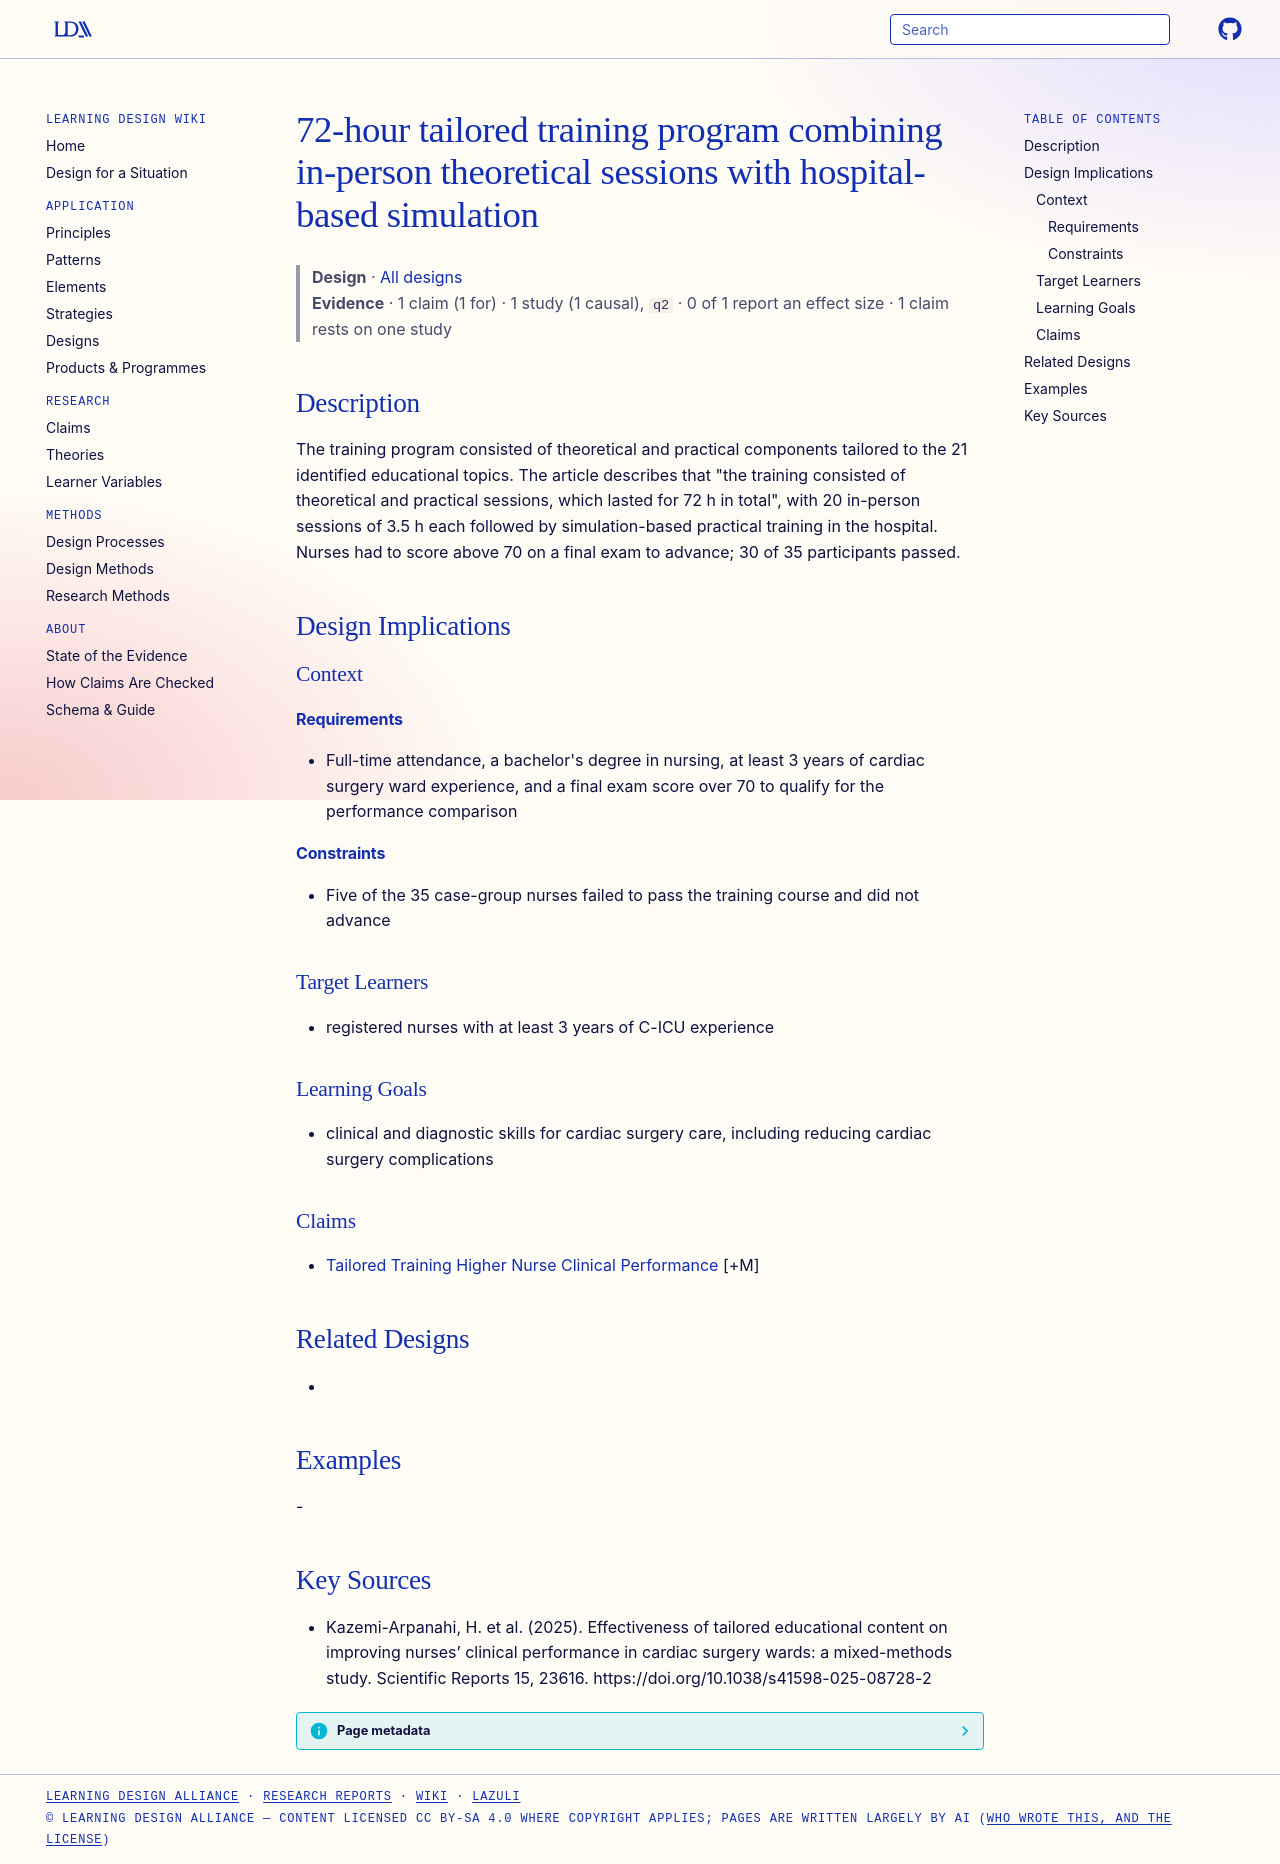

repository: Learning-Design-Alliance/learning-wiki · page: designs/72-hour-tailored-c-icu-training-program/index.html · generator: mkdocs

---
type: design
id: 72-hour-tailored-c-icu-training-program
title: 72-hour tailored training program combining in-person theoretical sessions with hospital-based simulation
description: The training program consisted of theoretical and practical components tailored to the 21 identified educational topics.
status: review
generated:
  by: "process:settle-candidates"
  at: 2026-11-06
sources:
  - id: kazemi-arpanahi-2025
    resource: "https://doi.org/10.1038/s41598-025-08728-2"
    title: "Kazemi-Arpanahi, H. et al. (2025). Effectiveness of tailored educational content on improving nurses’ clinical performance in cardiac surgery wards: a mixed-methods study. Scientific Reports 15, 23616. https://doi.org/10.1038/s41598-025-08728-2"
    author: Kazemi-Arpanahi, H. et al
---

# 72-hour tailored training program combining in-person theoretical sessions with hospital-based simulation

> **Design** · [All designs](index.md)
> **Evidence** · 1 claim (1 for) · 1 study (1 causal), `q2` · 0 of 1 report an effect size · 1 claim rests on one study

## Description
The training program consisted of theoretical and practical components tailored to the 21 identified educational topics. The article describes that "the training consisted of theoretical and practical sessions, which lasted for 72 h in total", with 20 in-person sessions of 3.5 h each followed by simulation-based practical training in the hospital. Nurses had to score above 70 on a final exam to advance; 30 of 35 participants passed.

## Design Implications

### Context
#### Requirements
- Full-time attendance, a bachelor's degree in nursing, at least 3 years of cardiac surgery ward experience, and a final exam score over 70 to qualify for the performance comparison
#### Constraints
- Five of the 35 case-group nurses failed to pass the training course and did not advance

### Target Learners
- registered nurses with at least 3 years of C-ICU experience

### Learning Goals
- clinical and diagnostic skills for cardiac surgery care, including reducing cardiac surgery complications

### Claims
- [Tailored Training Higher Nurse Clinical Performance](../claims/tailored-training-higher-nurse-clinical-performance.md) [+M]

## Related Designs
- 

## Examples
-

## Key Sources
- Kazemi-Arpanahi, H. et al. (2025). Effectiveness of tailored educational content on improving nurses’ clinical performance in cardiac surgery wards: a mixed-methods study. Scientific Reports 15, 23616. https://doi.org/10.1038/s41598-025-08728-2
